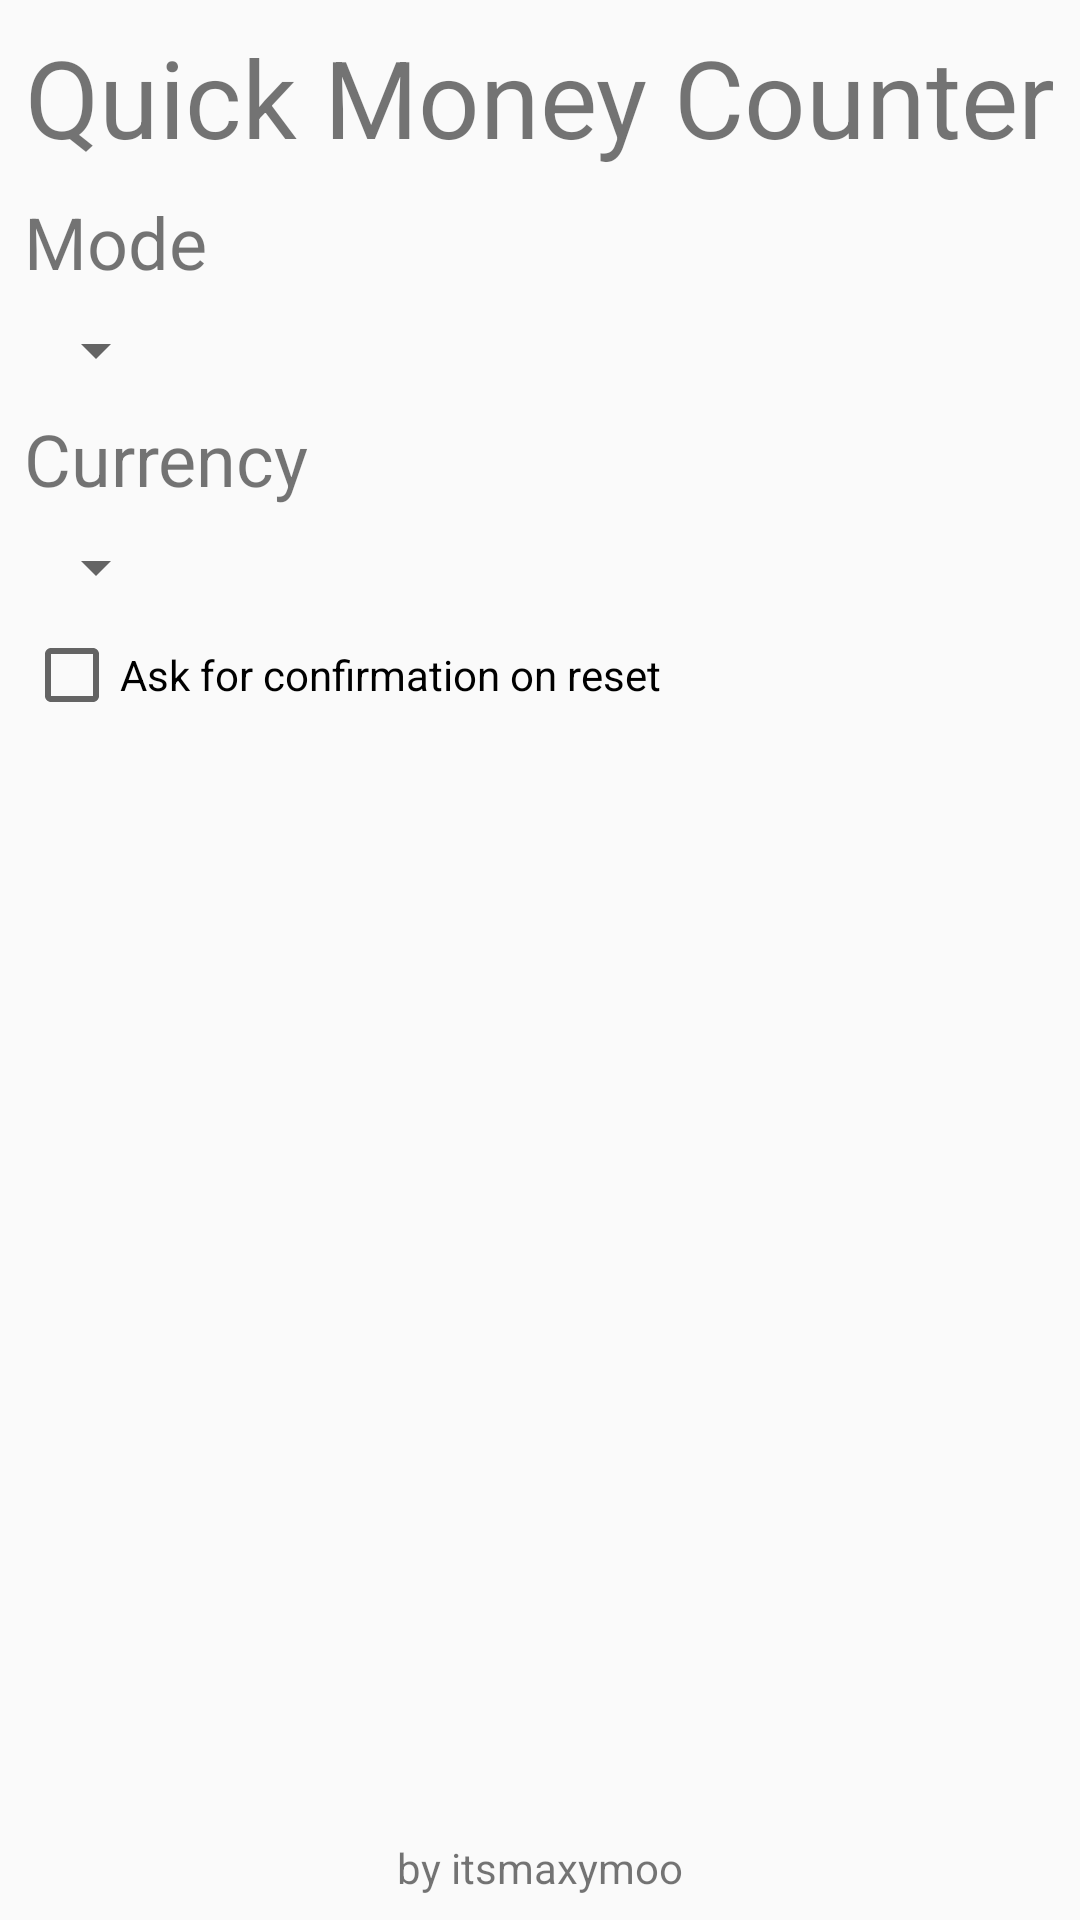

This screen was rendered from an Android layout file. Write that file and the resources it references.
<!-- AndroidManifest.xml: application theme AppTheme -->
<!-- res/layout/activity_settings.xml -->
<?xml version="1.0" encoding="utf-8"?>
<android.support.constraint.ConstraintLayout
        xmlns:android="http://schemas.android.com/apk/res/android"
        xmlns:tools="http://schemas.android.com/tools"
        xmlns:app="http://schemas.android.com/apk/res-auto"
        android:layout_width="match_parent"
        android:layout_height="match_parent"
        tools:context=".SettingsActivity">

    <TextView
            android:layout_width="wrap_content"
            android:layout_height="wrap_content"
            android:id="@+id/labelTitle" android:layout_marginTop="8dp"
            app:layout_constraintTop_toTopOf="parent" app:layout_constraintStart_toStartOf="parent"
            android:layout_marginStart="8dp" app:layout_constraintEnd_toEndOf="parent" android:layout_marginEnd="8dp"
            android:text="@string/app_name_long" android:textSize="36sp" android:textAlignment="center"/>
    <TextView
            android:text="@string/settings_mode"
            android:layout_width="wrap_content"
            android:layout_height="wrap_content"
            android:id="@+id/labelMode" android:layout_marginTop="8dp"
            app:layout_constraintTop_toBottomOf="@+id/labelTitle" app:layout_constraintStart_toStartOf="parent"
            android:layout_marginStart="8dp" android:textSize="24sp"/>
    <Spinner
            android:layout_width="wrap_content"
            android:layout_height="wrap_content"
            android:id="@+id/spinnerMode" android:layout_marginTop="8dp"
            app:layout_constraintTop_toBottomOf="@+id/labelMode" app:layout_constraintStart_toStartOf="parent"
            android:layout_marginStart="8dp"/>
    <TextView
            android:text="@string/settings_currency"
            android:layout_width="wrap_content"
            android:layout_height="wrap_content"
            android:id="@+id/labelCurrency" android:layout_marginTop="8dp"
            app:layout_constraintTop_toBottomOf="@+id/spinnerMode" app:layout_constraintStart_toStartOf="parent"
            android:layout_marginStart="8dp" android:textSize="24sp"/>
    <Spinner
            android:layout_width="wrap_content"
            android:layout_height="wrap_content"
            android:id="@+id/spinnerCurrency" android:layout_marginTop="8dp"
            app:layout_constraintTop_toBottomOf="@+id/labelCurrency" app:layout_constraintStart_toStartOf="parent"
            android:layout_marginStart="8dp"/>
    <CheckBox
            android:text="@string/settings_confirm_reset"
            android:layout_width="wrap_content"
            android:layout_height="wrap_content"
            android:id="@+id/checkBoxConfirmReset" android:layout_marginTop="8dp"
            app:layout_constraintTop_toBottomOf="@+id/spinnerCurrency" app:layout_constraintStart_toStartOf="parent"
            android:layout_marginStart="8dp"/>
    <TextView
            android:text="@string/settings_about"
            android:layout_width="wrap_content"
            android:layout_height="wrap_content"
            android:id="@+id/labelAbout" android:layout_marginBottom="8dp"
            app:layout_constraintBottom_toBottomOf="parent" app:layout_constraintStart_toStartOf="parent"
            android:layout_marginStart="8dp" app:layout_constraintEnd_toEndOf="parent" android:layout_marginEnd="8dp"/>
</android.support.constraint.ConstraintLayout>
<!-- resources referenced by this layout -->
<resources>
  <string name="app_name_long">Quick Money Counter</string>
  <string name="settings_about">by itsmaxymoo</string>
  <string name="settings_confirm_reset">Ask for confirmation on reset</string>
  <string name="settings_currency">Currency</string>
  <string name="settings_mode">Mode</string>
  <style name="AppTheme" parent="Theme.AppCompat.DayNight.NoActionBar">
          
          
      </style>
</resources>
